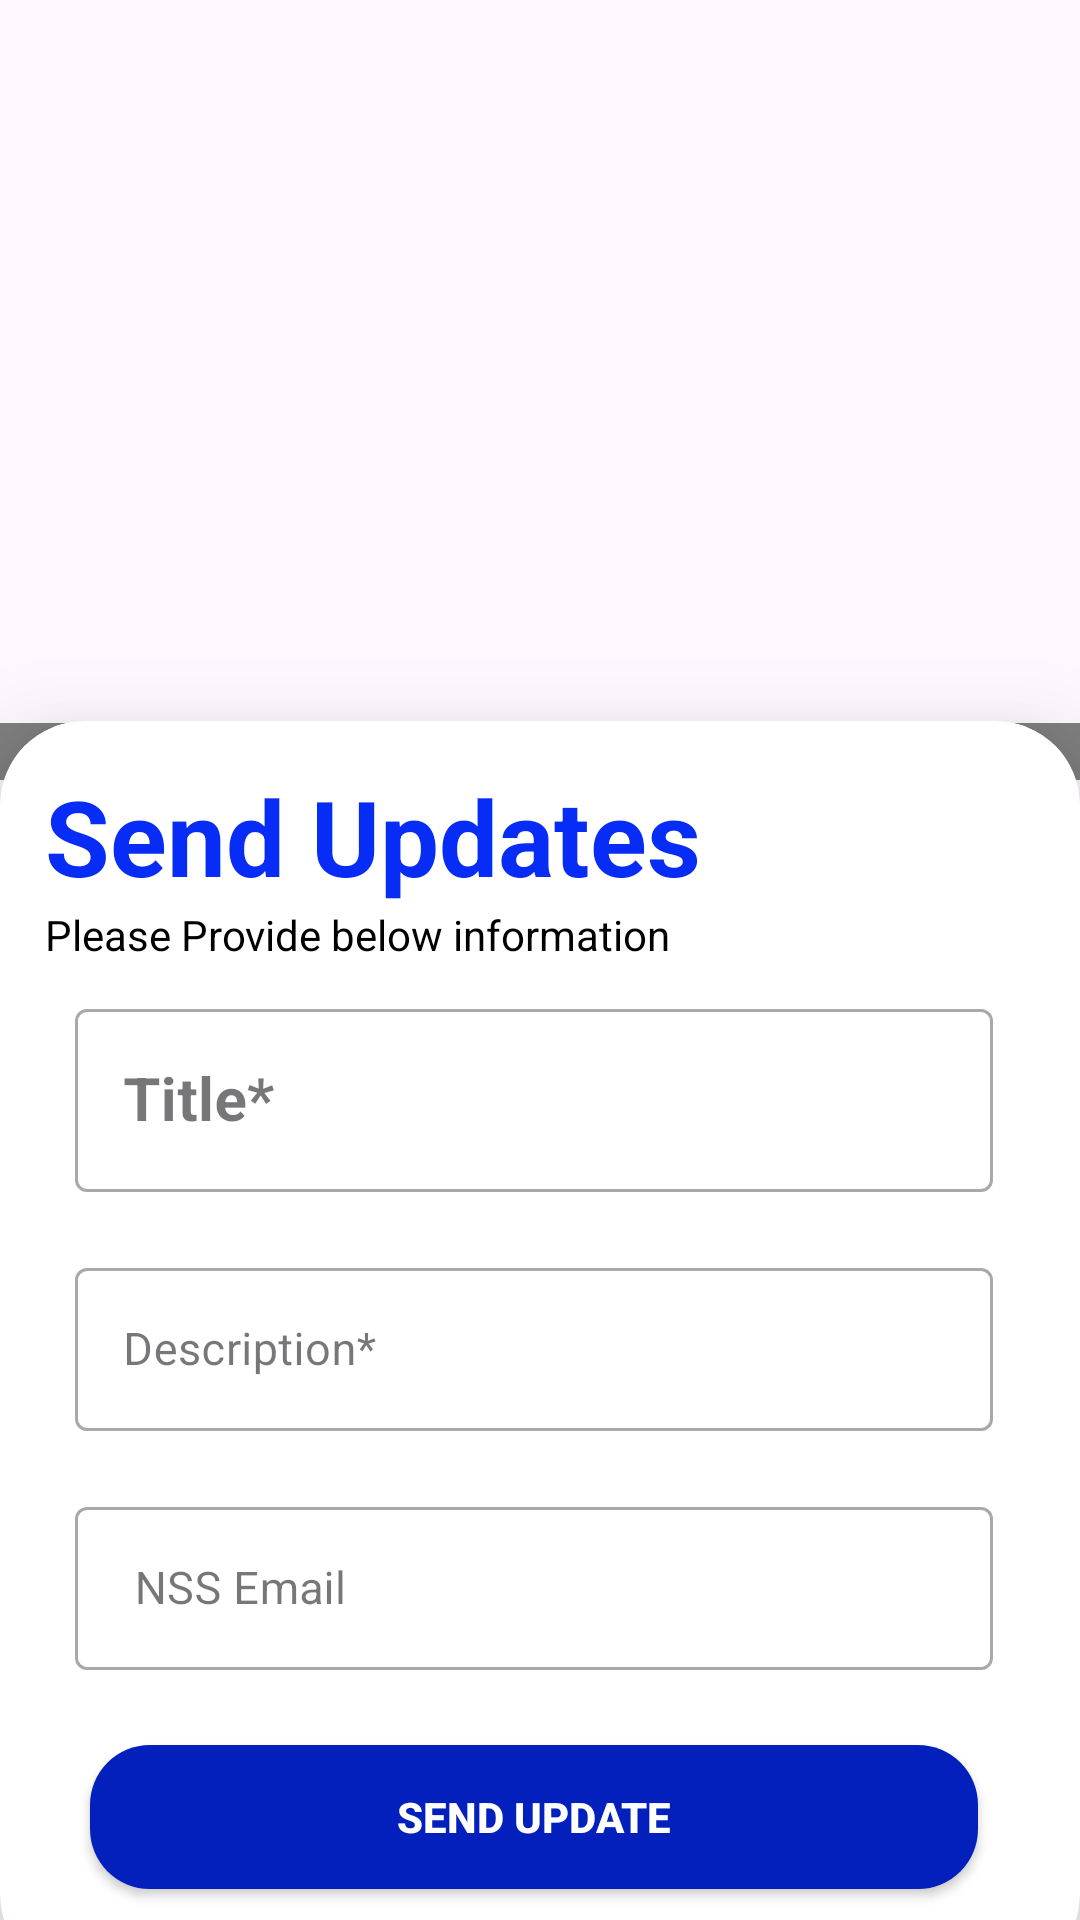

Produce the Android XML layout that renders to this screen, including the resource entries it uses.
<!-- AndroidManifest.xml: application theme Theme.NssGit -->
<!-- res/layout/activity_updates_taker.xml -->
<?xml version="1.0" encoding="utf-8"?>
<RelativeLayout xmlns:android="http://schemas.android.com/apk/res/android"
    android:layout_width="match_parent"
    android:layout_height="match_parent"
    xmlns:app="http://schemas.android.com/apk/res-auto"
    >
    <com.airbnb.lottie.LottieAnimationView
        android:layout_width="match_parent"
        android:layout_height="wrap_content"
        android:layout_above="@+id/cardview_updates_taker"
        android:layout_marginBottom="-20dp"
        app:lottie_rawRes="@raw/login_animation"
        app:lottie_autoPlay="true"
        android:background="@color/default_theme"
        app:lottie_loop="true"/>

    <androidx.cardview.widget.CardView
        android:layout_width="match_parent"
        android:layout_height="wrap_content"
        app:cardCornerRadius="28dp"
        app:cardPreventCornerOverlap="false"
        android:id="@+id/cardview_updates_taker"
        android:layout_alignParentBottom="true"
        android:layout_marginBottom="-20dp"
        app:cardElevation="20dp">


    <LinearLayout
        android:layout_width="match_parent"
        android:layout_height="wrap_content"
        android:orientation="vertical"
        android:layout_margin="15dp">

        <TextView
            android:layout_width="match_parent"
            android:layout_height="wrap_content"
            android:text="Send Updates"
            android:textStyle="bold"
            android:textColor="#072CF6"
            android:textSize="35sp"
            android:textAlignment="textStart"/>
        <TextView
            android:layout_width="match_parent"
            android:layout_height="wrap_content"
            android:textColor="@color/black"
            android:textStyle="normal"
            android:text="Please Provide below information "/>
        <ScrollView
            android:layout_width="match_parent"
            android:layout_height="wrap_content"
            android:scrollbarStyle="insideInset"
            android:scrollbarAlwaysDrawVerticalTrack="true"
            android:nestedScrollingEnabled="true"
            android:scrollbars="vertical">



    <LinearLayout
        android:layout_width="match_parent"
        android:layout_height="wrap_content"
        android:orientation="vertical">



        <com.google.android.material.textfield.TextInputLayout
            android:layout_width="match_parent"
            android:layout_height="wrap_content"
            android:padding="5dp"
            android:hint="Title*"
            android:layout_margin="5dp"
            android:id="@+id/title_updates"
            style="@style/Widget.MaterialComponents.TextInputLayout.OutlinedBox">
            <com.google.android.material.textfield.TextInputEditText
                android:layout_width="match_parent"
                android:layout_height="wrap_content"
                android:textStyle="bold"
                android:textAlignment="textStart"
                android:textSize="20sp"
                android:maxLength="75"
                android:inputType="textCapSentences|textMultiLine"
                android:nestedScrollingEnabled="true"
                android:scrollbars="vertical"
                android:scrollbarStyle="insideInset"
                android:isScrollContainer="true"
                android:textColor="#122AAF"/>


        </com.google.android.material.textfield.TextInputLayout>
        <com.google.android.material.textfield.TextInputLayout
            android:layout_width="match_parent"
            android:layout_height="wrap_content"
            android:padding="5dp"
            android:hint="Description*"
            android:layout_margin="5dp"
            android:id="@+id/description_updates"
            style="@style/Widget.MaterialComponents.TextInputLayout.OutlinedBox">
            <com.google.android.material.textfield.TextInputEditText
                android:layout_width="match_parent"
                android:layout_height="wrap_content"
                android:textStyle="normal"
                android:textAlignment="textStart"
                android:nestedScrollingEnabled="true"
                android:scrollbars="vertical"
                android:scrollbarStyle="insideInset"
                android:inputType="textCapSentences|textMultiLine"
                android:isScrollContainer="true"
                android:textSize="15sp"
                />

        </com.google.android.material.textfield.TextInputLayout>






        <com.google.android.material.textfield.TextInputLayout
            android:layout_width="match_parent"
            android:layout_height="wrap_content"
            android:padding="5dp"
            android:hint=" NSS Email"
            android:layout_margin="5dp"
            android:scrollbars="vertical"
            android:id="@+id/email_updates"
            style="@style/Widget.MaterialComponents.TextInputLayout.OutlinedBox">
            <com.google.android.material.textfield.TextInputEditText
                android:layout_width="match_parent"
                android:layout_height="wrap_content"
                android:textStyle="normal"
                android:textAlignment="textStart"
                android:textSize="15sp"
                android:nestedScrollingEnabled="true"
                android:inputType="textEmailAddress"
                android:scrollbars="vertical"
                android:isScrollContainer="true"
                android:scrollbarStyle="insideInset"
                android:singleLine="false"
                />


        </com.google.android.material.textfield.TextInputLayout>
        <androidx.appcompat.widget.AppCompatButton
            android:layout_width="match_parent"
            android:layout_height="wrap_content"
            android:background="@drawable/signin_btn_background"
            android:layout_margin="15dp"
            android:text="Send Update"
            android:textColor="@color/white"
            android:layout_marginBottom="40dp"
            android:textStyle="bold"
            android:id="@+id/send_update_btn"/>
    </LinearLayout>
        </ScrollView>
    </LinearLayout>
    </androidx.cardview.widget.CardView>
</RelativeLayout>
<!-- resources referenced by this layout -->
<resources>
  <color name="black">#FF000000</color>
  <color name="default_theme">#FF5F1F</color>
  <color name="white">#FFFFFFFF</color>
  <!-- drawable signin_btn_background (drawable) -->
  <?xml version="1.0" encoding="utf-8"?>
  <shape xmlns:android="http://schemas.android.com/apk/res/android">
   <corners android:radius="20dp">
   </corners>
      <solid android:color="#0320BD"/>
  </shape>
  <style name="Theme.NssGit" parent="Base.Theme.NssGit" />
  <style name="Base.Theme.NssGit" parent="Theme.Material3.Light.NoActionBar">
          
          
  
          <item name="colorPrimary">@color/default_theme</item>
      </style>
</resources>
